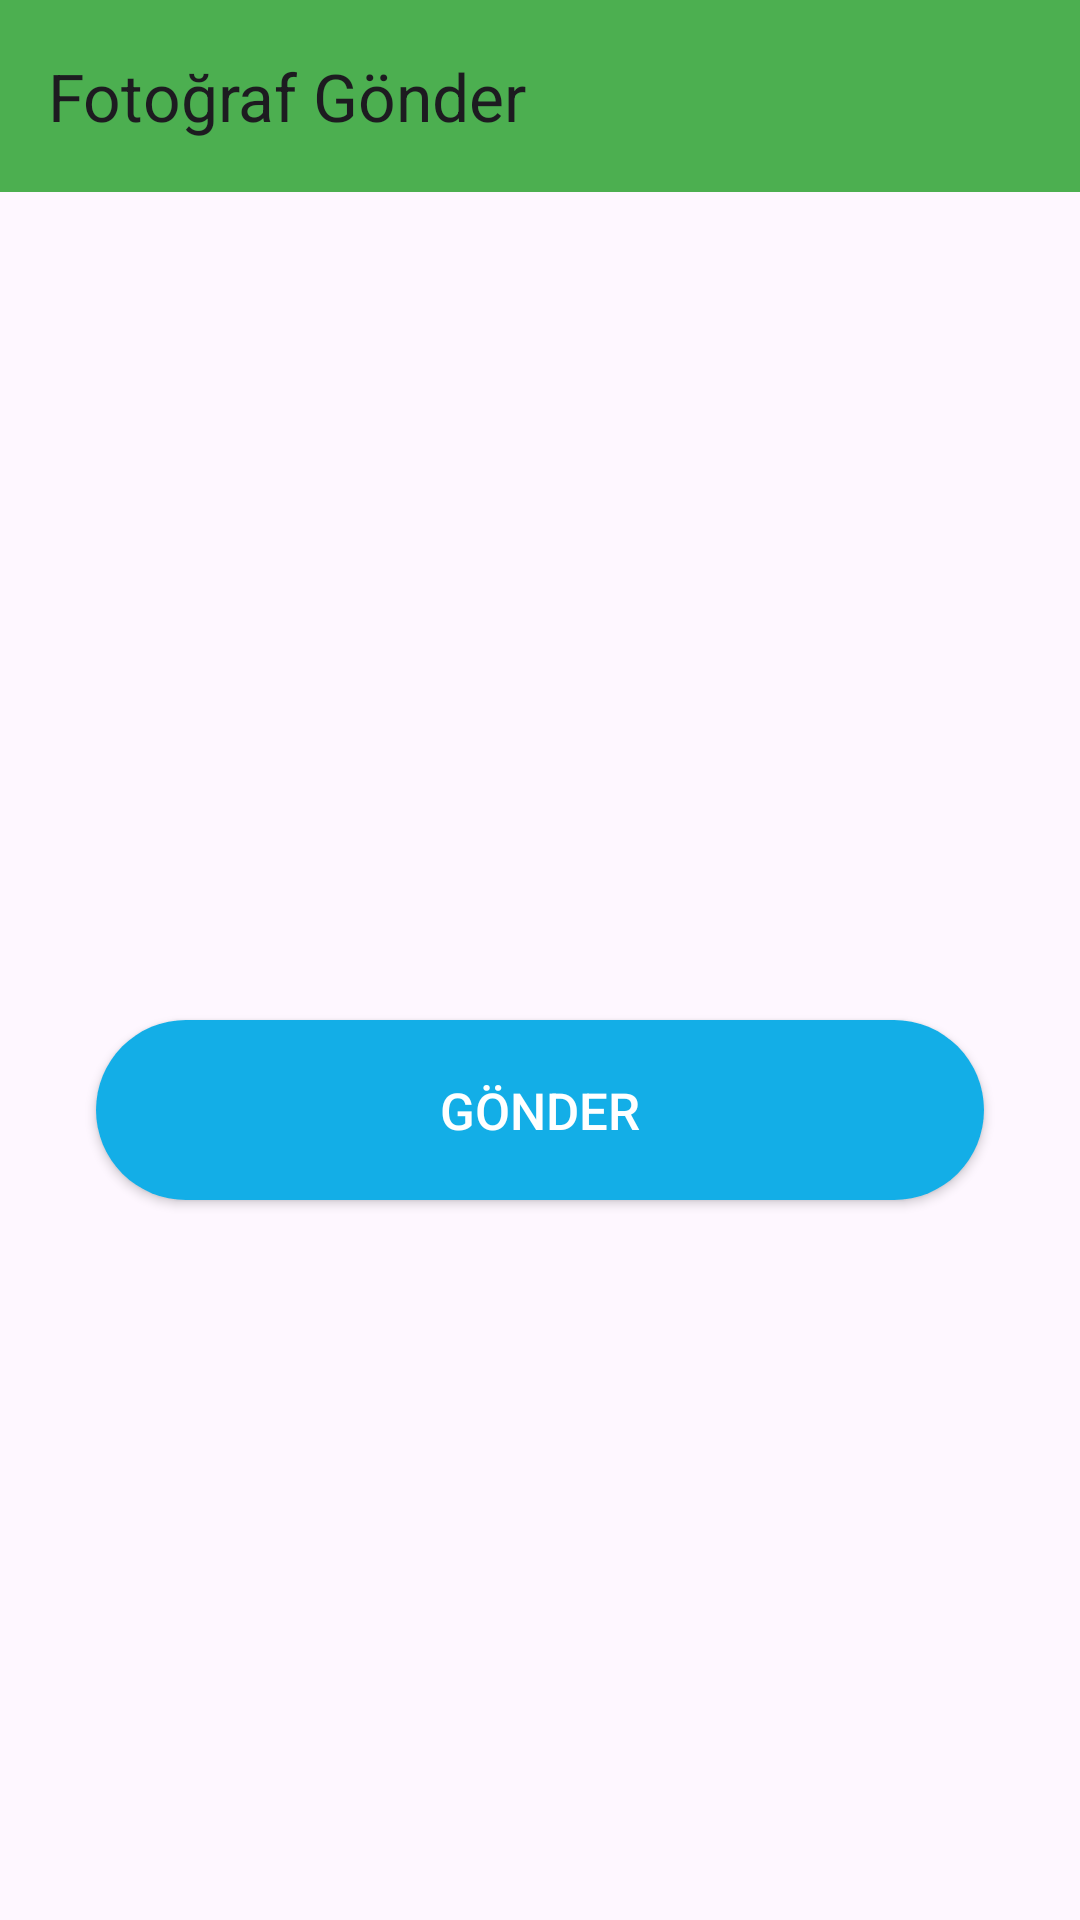

Android layout source for this screen:
<!-- AndroidManifest.xml: application theme Theme.PatientApp -->
<!-- res/layout/activity_upload_chat_image.xml -->
<?xml version="1.0" encoding="utf-8"?>
<androidx.constraintlayout.widget.ConstraintLayout xmlns:android="http://schemas.android.com/apk/res/android"
    xmlns:app="http://schemas.android.com/apk/res-auto"
    xmlns:tools="http://schemas.android.com/tools"
    android:id="@+id/main"
    android:layout_width="match_parent"
    android:layout_height="match_parent"
    tools:context=".DoctorActivity.UploadChatImageActivity">
    <androidx.appcompat.widget.Toolbar
        android:id="@+id/toolbarAddPhoto"
        android:layout_width="match_parent"
        android:layout_height="wrap_content"
        android:background="?attr/colorPrimary"
        android:minHeight="?attr/actionBarSize"
        android:theme="?attr/actionBarTheme"
        app:layout_constraintEnd_toEndOf="parent"
        app:layout_constraintStart_toStartOf="parent"
        app:title="Fotoğraf Gönder"
        app:layout_constraintTop_toTopOf="parent" />

    <ImageView
        android:id="@+id/addPhotoImageview"
        android:layout_width="332dp"
        android:layout_height="204dp"
        android:layout_marginTop="8dp"
        app:layout_constraintEnd_toEndOf="parent"
        app:layout_constraintHorizontal_bias="0.5"
        app:layout_constraintStart_toStartOf="parent"
        app:layout_constraintTop_toBottomOf="@+id/toolbarAddPhoto"
        app:srcCompat="@drawable/select_image" />

    <Button
        android:id="@+id/addPhotoButton"
        android:layout_width="0dp"
        android:layout_height="60dp"
        android:layout_marginStart="32dp"
        android:layout_marginTop="64dp"
        android:layout_marginEnd="32dp"
        android:background="@drawable/rounded_button"
        android:onClick="addPhotoButtonClick"
        android:text="Gönder"
        android:textColor="@android:color/white"
        android:textSize="17sp"
        app:layout_constraintEnd_toEndOf="parent"
        app:layout_constraintHorizontal_bias="0.5"
        app:layout_constraintStart_toStartOf="parent"
        app:layout_constraintTop_toBottomOf="@+id/addPhotoImageview" />

    <com.google.android.material.progressindicator.CircularProgressIndicator
        android:id="@+id/addPhotoProcess"
        android:layout_width="wrap_content"
        android:layout_height="wrap_content"
        android:indeterminate="true"
        android:visibility="gone"
        app:layout_constraintBottom_toBottomOf="parent"
        app:layout_constraintEnd_toEndOf="parent"
        app:layout_constraintHorizontal_bias="0.498"
        app:layout_constraintStart_toStartOf="parent"
        app:layout_constraintTop_toTopOf="parent"
        app:layout_constraintVertical_bias="0.676" />
</androidx.constraintlayout.widget.ConstraintLayout>
<!-- resources referenced by this layout -->
<resources>
  <!-- drawable rounded_button (drawable) -->
  <?xml version="1.0" encoding="utf-8"?>
  <shape xmlns:android="http://schemas.android.com/apk/res/android"
      android:shape="rectangle">
  
      <solid android:color="#13aee7"></solid>
      <corners android:radius="50dp"></corners>
  </shape>
  <style name="Theme.PatientApp" parent="Base.Theme.PatientApp" />
  <style name="Base.Theme.PatientApp" parent="Theme.Material3.DayNight.NoActionBar">
          
          
          <item name="colorPrimary">@color/colorPrimary</item>
          <item name="colorPrimaryVariant">@color/colorPrimaryVariant</item>
  
  
  
          
           </style>
  <color name="colorPrimary">#4CAF50</color>
  <color name="colorPrimaryVariant">#000000</color>
</resources>
